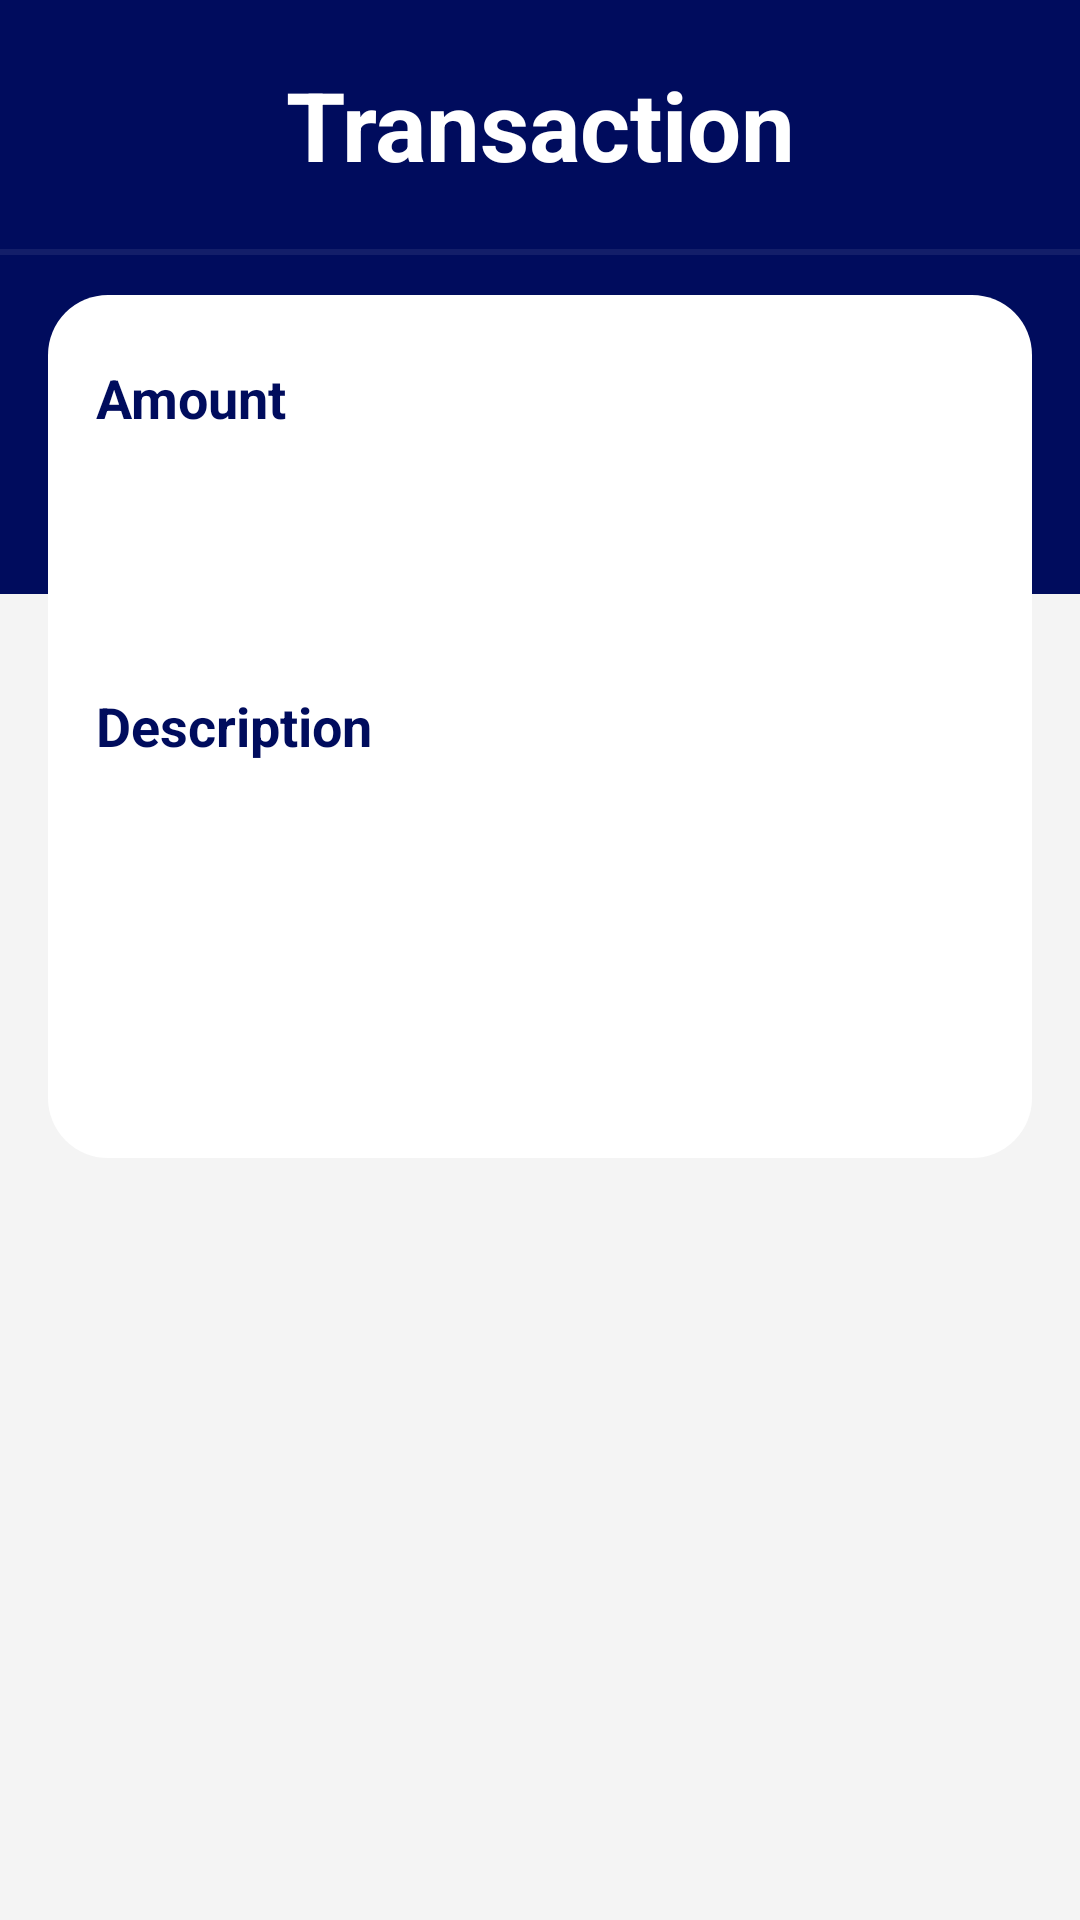

This screen was rendered from an Android layout file. Write that file and the resources it references.
<!-- AndroidManifest.xml: application theme Theme.AccountManagement -->
<!-- res/layout/fragment_item_viewer.xml -->
<?xml version="1.0" encoding="utf-8"?>
<LinearLayout xmlns:android="http://schemas.android.com/apk/res/android"
    xmlns:tools="http://schemas.android.com/tools"
    android:layout_width="match_parent"
    android:layout_height="match_parent"
    tools:context="com.example.AccountManagement.itemViewrFrag"
    android:background="#F4F4F4"
    android:orientation="vertical">


    <LinearLayout
        android:layout_width="match_parent"
        android:layout_height="198dp"
        android:background="@color/ColorPrimaryDark"
        android:orientation="vertical">

        <TextView
            android:id="@+id/titlepage"
            android:layout_width="match_parent"
            android:layout_height="wrap_content"
            android:layout_gravity="center"
            android:layout_marginTop="20dp"
            android:text="Transaction"
            android:textAlignment="center"
            android:textColor="#FFF"
            android:textSize="32sp"
            android:textStyle="bold" />

        <View
            android:layout_width="match_parent"
            android:layout_height="2dp"
            android:layout_marginTop="20dp"
            android:background="#131E69" />
    </LinearLayout>


    <LinearLayout
        android:layout_marginRight="16dp"
        android:layout_marginLeft="16dp"
        android:layout_marginTop="-100dp"
        android:orientation="vertical"
        android:layout_width="match_parent"
        android:layout_height="wrap_content"
        android:paddingBottom="22dp"
        android:paddingTop="22dp"
        android:background="@drawable/item_design">

        <LinearLayout
            android:layout_width="match_parent"
            android:layout_height="wrap_content"
            android:orientation="vertical"
            android:layout_marginRight="16dp"
            android:layout_marginLeft="16dp">

            <TextView
                android:layout_width="match_parent"
                android:layout_height="wrap_content"
                android:layout_marginBottom="10dp"
                android:text="Amount"
                android:textColor="@color/ColorPrimaryDark"
                android:textSize="18sp"
                android:textStyle="bold" />

            <TextView
                android:id="@+id/amountviewr"
                android:layout_width="match_parent"
                android:layout_height="55dp"
                android:paddingLeft="12dp"
                android:inputType="text"
                />

        </LinearLayout>

        <LinearLayout
            android:layout_width="match_parent"
            android:layout_height="wrap_content"
            android:orientation="vertical"
            android:layout_marginRight="16dp"
            android:layout_marginLeft="16dp"
            android:layout_marginTop="20dp">

            <TextView
                android:layout_width="match_parent"
                android:layout_height="wrap_content"
                android:text="Description"
                android:textColor="@color/ColorPrimaryDark"
                android:textSize="18sp"
                android:textStyle="bold"
                android:layout_marginBottom="10dp"/>

            <TextView
                android:id="@+id/desViewer"
                android:layout_width="match_parent"
                android:layout_height="100dp"
                android:paddingLeft="12dp"
                android:inputType="textMultiLine"/>

        </LinearLayout>

    </LinearLayout>
</LinearLayout>
<!-- resources referenced by this layout -->
<resources>
  <color name="ColorPrimaryDark">#000c5d</color>
  <!-- drawable item_design (drawable-v24) -->
  <?xml version="1.0" encoding="utf-8"?>
  <shape xmlns:android="http://schemas.android.com/apk/res/android"
      android:shape="rectangle">
      <solid android:color="#FFF"/>
      <corners android:radius="20dp" />
  </shape>
  <style name="Theme.AccountManagement" parent="Theme.MaterialComponents.DayNight.DarkActionBar">
          
          <item name="colorPrimary">@color/purple_500</item>
          <item name="colorPrimaryVariant">@color/purple_700</item>
          <item name="colorOnPrimary">@color/white</item>
          
          <item name="colorSecondary">@color/teal_200</item>
          <item name="colorSecondaryVariant">@color/teal_700</item>
          <item name="colorOnSecondary">@color/black</item>
          
          <item name="android:statusBarColor" tools:targetApi="l">?attr/colorPrimaryVariant</item>
          
      </style>
  <color name="purple_500">#FF6200EE</color>
  <color name="purple_700">#FF3700B3</color>
  <color name="white">#FFFFFFFF</color>
  <color name="teal_200">#FF03DAC5</color>
  <color name="teal_700">#FF018786</color>
  <color name="black">#FF000000</color>
</resources>
